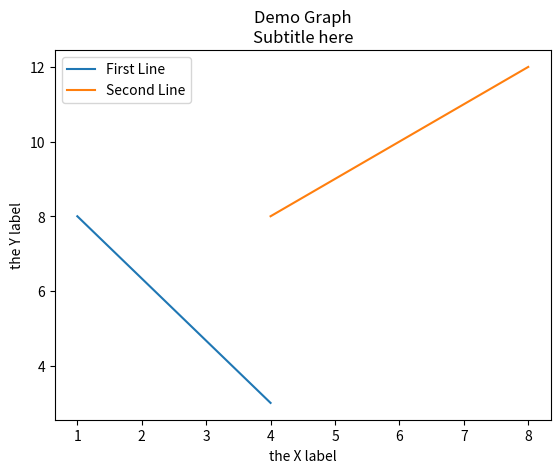

The matplotlib source for this figure:
# legends titles and labels
import matplotlib.pyplot as plt

x1 = [1, 4]  # X range
y1 = [8, 3]  # Y range
plt.plot(x1, y1, label='First Line')  # draw in the background

x2 = [4, 8]
y2 = [8, 12]
plt.plot(x2, y2, label='Second Line') # legend uses 'label' parameter

plt.xlabel('the X label')
plt.ylabel('the Y label')
plt.title('Demo Graph\nSubtitle here')

plt.legend() # show the legends
plt.show()  # show the drawing
